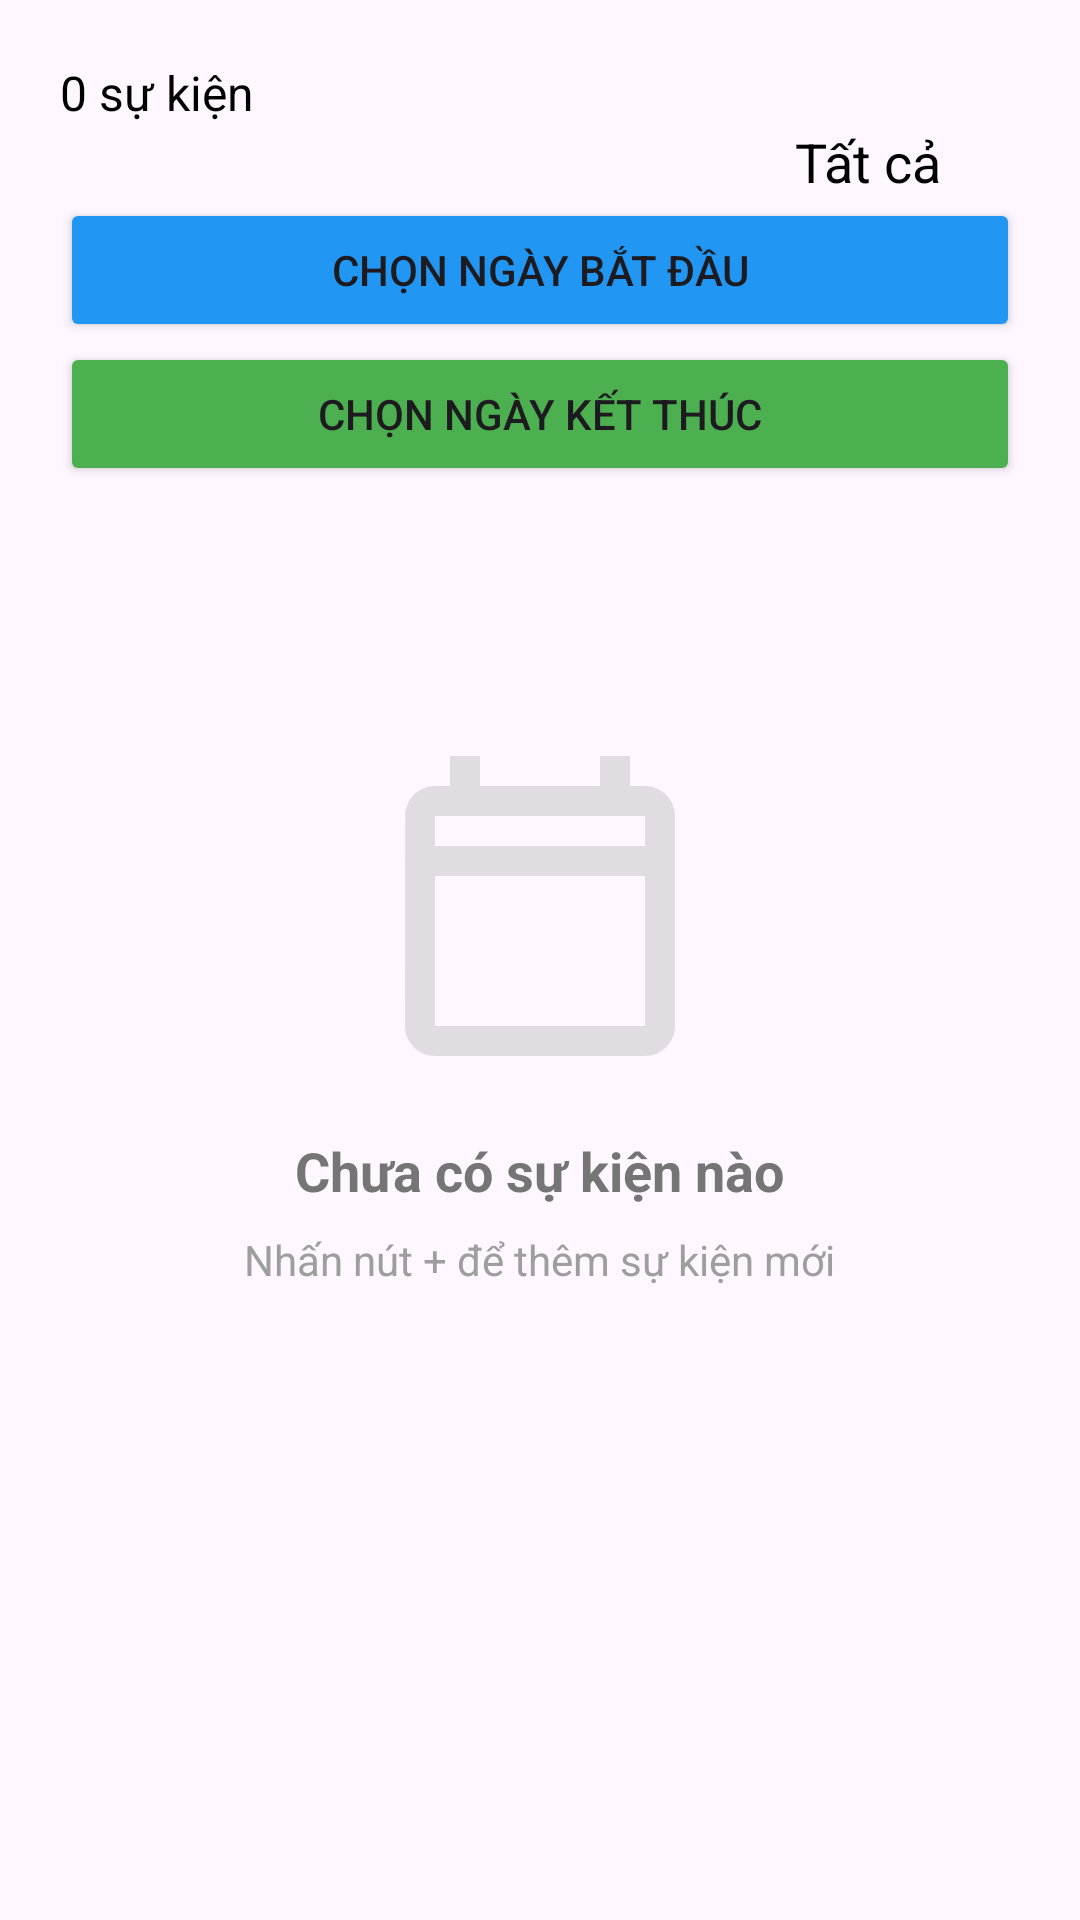

Here is an Android app screen rendered from its layout file. Give the layout XML and the strings, colors and styles it references.
<!-- AndroidManifest.xml: application theme Theme.Btlandr -->
<!-- res/layout/fragment_all_group_events.xml -->
<?xml version="1.0" encoding="utf-8"?>
<ScrollView xmlns:android="http://schemas.android.com/apk/res/android"
    android:layout_width="match_parent"
    android:layout_height="match_parent"
    xmlns:app="http://schemas.android.com/apk/res-auto"
    android:padding="12dp">

    <LinearLayout
        android:layout_width="match_parent"
        android:layout_height="wrap_content"
        android:orientation="vertical"
        android:padding="8dp">

        <TextView
            android:id="@+id/tvEventCount"
            android:layout_width="wrap_content"
            android:layout_height="wrap_content"
            android:text="0 sự kiện"
            android:textColor="#000000"
            android:textSize="16sp" />

        <LinearLayout
            android:layout_width="match_parent"
            android:layout_height="wrap_content"
            android:gravity="end"
            android:orientation="horizontal">

            <TextView
                android:id="@+id/filterType"
                android:layout_width="wrap_content"
                android:layout_height="wrap_content"
                android:text="Tất cả"
                android:textColor="#000000"
                android:textSize="18sp" />

            <ImageView
                android:id="@+id/btnFilter"
                android:layout_width="24dp"
                android:layout_height="match_parent"
                android:layout_gravity="end"
                android:layout_marginTop="2dp"
                android:layout_marginEnd="2dp"
                android:padding="4dp"
                android:src="@drawable/ic_filter_list_black"
                android:outlineSpotShadowColor="@color/black"
                android:text="Lọc" />
        </LinearLayout>

        <LinearLayout
            android:id="@+id/layoutRange"
            android:layout_width="match_parent"
            android:layout_height="wrap_content"
            android:gravity="center_vertical"
            android:orientation="vertical">

            <Button
                android:id="@+id/btnStartDate"
                android:layout_width="match_parent"
                android:layout_height="wrap_content"
                android:layout_weight="1"
                android:backgroundTint="#2196F3"
                android:text="Chọn ngày bắt đầu" />

            <Button
                android:id="@+id/btnEndDate"
                android:layout_width="match_parent"
                android:layout_height="wrap_content"
                android:layout_weight="1"
                android:backgroundTint="#4CAF50"
                android:text="Chọn ngày kết thúc" />
        </LinearLayout>

        
        <LinearLayout
            android:id="@+id/ongoingSection"
            android:layout_width="match_parent"
            android:layout_height="wrap_content"
            android:orientation="vertical"
            android:visibility="gone">

            <LinearLayout
                android:layout_width="match_parent"
                android:layout_height="wrap_content"
                android:orientation="horizontal"
                android:gravity="center_vertical"
                android:paddingVertical="12dp">

                <View
                    android:layout_width="4dp"
                    android:layout_height="24dp"
                    android:background="#FF5722"
                    android:layout_marginEnd="12dp"/>

                <TextView
                    android:layout_width="0dp"
                    android:layout_height="wrap_content"
                    android:layout_weight="1"
                    android:text="Đang diễn ra"
                    android:textSize="18sp"
                    android:textStyle="bold"
                    android:textColor="#212121"/>

                <TextView
                    android:id="@+id/tvOngoingCount"
                    android:layout_width="28dp"
                    android:layout_height="28dp"
                    android:gravity="center"
                    android:text="0"
                    android:textSize="12sp"
                    android:textStyle="bold"
                    android:textColor="#FFFFFF"
                    android:background="@drawable/badge_circle"
                    android:backgroundTint="#FF5722"/>
            </LinearLayout>

            <androidx.recyclerview.widget.RecyclerView
                android:id="@+id/recyclerOngoing"
                android:layout_width="match_parent"
                android:layout_height="wrap_content"
                android:nestedScrollingEnabled="false"
                android:clipToPadding="false"
                android:paddingBottom="8dp"/>
        </LinearLayout>

        
        <LinearLayout
            android:id="@+id/upcomingSection"
            android:layout_width="match_parent"
            android:layout_height="wrap_content"
            android:orientation="vertical"
            android:layout_marginTop="16dp"
            android:visibility="gone">

            <LinearLayout
                android:layout_width="match_parent"
                android:layout_height="wrap_content"
                android:orientation="horizontal"
                android:gravity="center_vertical"
                android:paddingVertical="12dp">

                <View
                    android:layout_width="4dp"
                    android:layout_height="24dp"
                    android:background="#2196F3"
                    android:layout_marginEnd="12dp"/>

                <TextView
                    android:layout_width="0dp"
                    android:layout_height="wrap_content"
                    android:layout_weight="1"
                    android:text="Sắp tới"
                    android:textSize="18sp"
                    android:textStyle="bold"
                    android:textColor="#212121"/>

                <TextView
                    android:id="@+id/tvUpcomingCount"
                    android:layout_width="28dp"
                    android:layout_height="28dp"
                    android:gravity="center"
                    android:text="0"
                    android:textSize="12sp"
                    android:textStyle="bold"
                    android:textColor="#FFFFFF"
                    android:background="@drawable/badge_circle"
                    android:backgroundTint="#2196F3"/>
            </LinearLayout>

            <androidx.recyclerview.widget.RecyclerView
                android:id="@+id/recyclerUpcoming"
                android:layout_width="match_parent"
                android:layout_height="wrap_content"
                android:nestedScrollingEnabled="false"
                android:clipToPadding="false"
                android:paddingBottom="8dp"/>
        </LinearLayout>

        
        <LinearLayout
            android:id="@+id/pastSection"
            android:layout_width="match_parent"
            android:layout_height="wrap_content"
            android:orientation="vertical"
            android:layout_marginTop="16dp"
            android:visibility="gone">

            <LinearLayout
                android:layout_width="match_parent"
                android:layout_height="wrap_content"
                android:orientation="horizontal"
                android:gravity="center_vertical"
                android:paddingVertical="12dp">

                <View
                    android:layout_width="4dp"
                    android:layout_height="24dp"
                    android:background="#9E9E9E"
                    android:layout_marginEnd="12dp"/>

                <TextView
                    android:layout_width="0dp"
                    android:layout_height="wrap_content"
                    android:layout_weight="1"
                    android:text="Đã qua"
                    android:textSize="18sp"
                    android:textStyle="bold"
                    android:textColor="#212121"/>

                <TextView
                    android:id="@+id/tvPastCount"
                    android:layout_width="28dp"
                    android:layout_height="28dp"
                    android:gravity="center"
                    android:text="0"
                    android:textSize="12sp"
                    android:textStyle="bold"
                    android:textColor="#FFFFFF"
                    android:background="@drawable/badge_circle"
                    android:backgroundTint="#9E9E9E"/>
            </LinearLayout>

            <androidx.recyclerview.widget.RecyclerView
                android:id="@+id/recyclerPast"
                android:layout_width="match_parent"
                android:layout_height="wrap_content"
                android:nestedScrollingEnabled="false"
                android:clipToPadding="false"
                android:paddingBottom="8dp"/>
        </LinearLayout>

        
        <LinearLayout
            android:id="@+id/emptyState"
            android:layout_width="match_parent"
            android:layout_height="wrap_content"
            android:orientation="vertical"
            android:gravity="center"
            android:layout_marginTop="80dp"
            android:visibility="visible">

            <ImageView
                android:layout_width="120dp"
                android:layout_height="120dp"
                android:src="@drawable/ic_empty_calendar"
                android:alpha="0.3"
                app:tint="#9E9E9E"/>

            <TextView
                android:layout_width="wrap_content"
                android:layout_height="wrap_content"
                android:text="Chưa có sự kiện nào"
                android:textSize="18sp"
                android:textStyle="bold"
                android:textColor="#757575"
                android:layout_marginTop="16dp"/>

            <TextView
                android:layout_width="wrap_content"
                android:layout_height="wrap_content"
                android:text="Nhấn nút + để thêm sự kiện mới"
                android:textSize="14sp"
                android:textColor="#9E9E9E"
                android:layout_marginTop="8dp"/>
        </LinearLayout>

        <View
            android:layout_width="match_parent"
            android:layout_height="200dp"  android:background="@android:color/transparent" />
    </LinearLayout>
</ScrollView>
<!-- resources referenced by this layout -->
<resources>
  <color name="black">#FF000000</color>
  <!-- drawable badge_circle (drawable) -->
  <?xml version="1.0" encoding="utf-8"?>
  <shape xmlns:android="http://schemas.android.com/apk/res/android"
      android:shape="oval">
      <solid android:color="#2196F3"/>
      <size android:width="28dp" android:height="28dp"/>
  </shape>
  <!-- drawable ic_empty_calendar (drawable) -->
  <?xml version="1.0" encoding="utf-8"?>
  <vector xmlns:android="http://schemas.android.com/apk/res/android"
      android:width="24dp"
      android:height="24dp"
      android:viewportWidth="24"
      android:viewportHeight="24">
      <path
          android:fillColor="#9E9E9E"
          android:pathData="M19,4h-1V2h-2v2H8V2H6v2H5C3.89,4 3.01,4.9 3.01,6L3,20c0,1.1 0.89,2 2,2h14c1.1,0 2,-0.9 2,-2V6C21,4.9 20.1,4 19,4zM19,20H5V10h14V20zM19,8H5V6h14V8z"/>
  </vector>
  <style name="Theme.Btlandr" parent="Base.Theme.Btlandr" />
  <style name="Base.Theme.Btlandr" parent="Theme.Material3.DayNight.NoActionBar">
          
          
          <item name="android:fitsSystemWindows">true</item>
      </style>
</resources>
